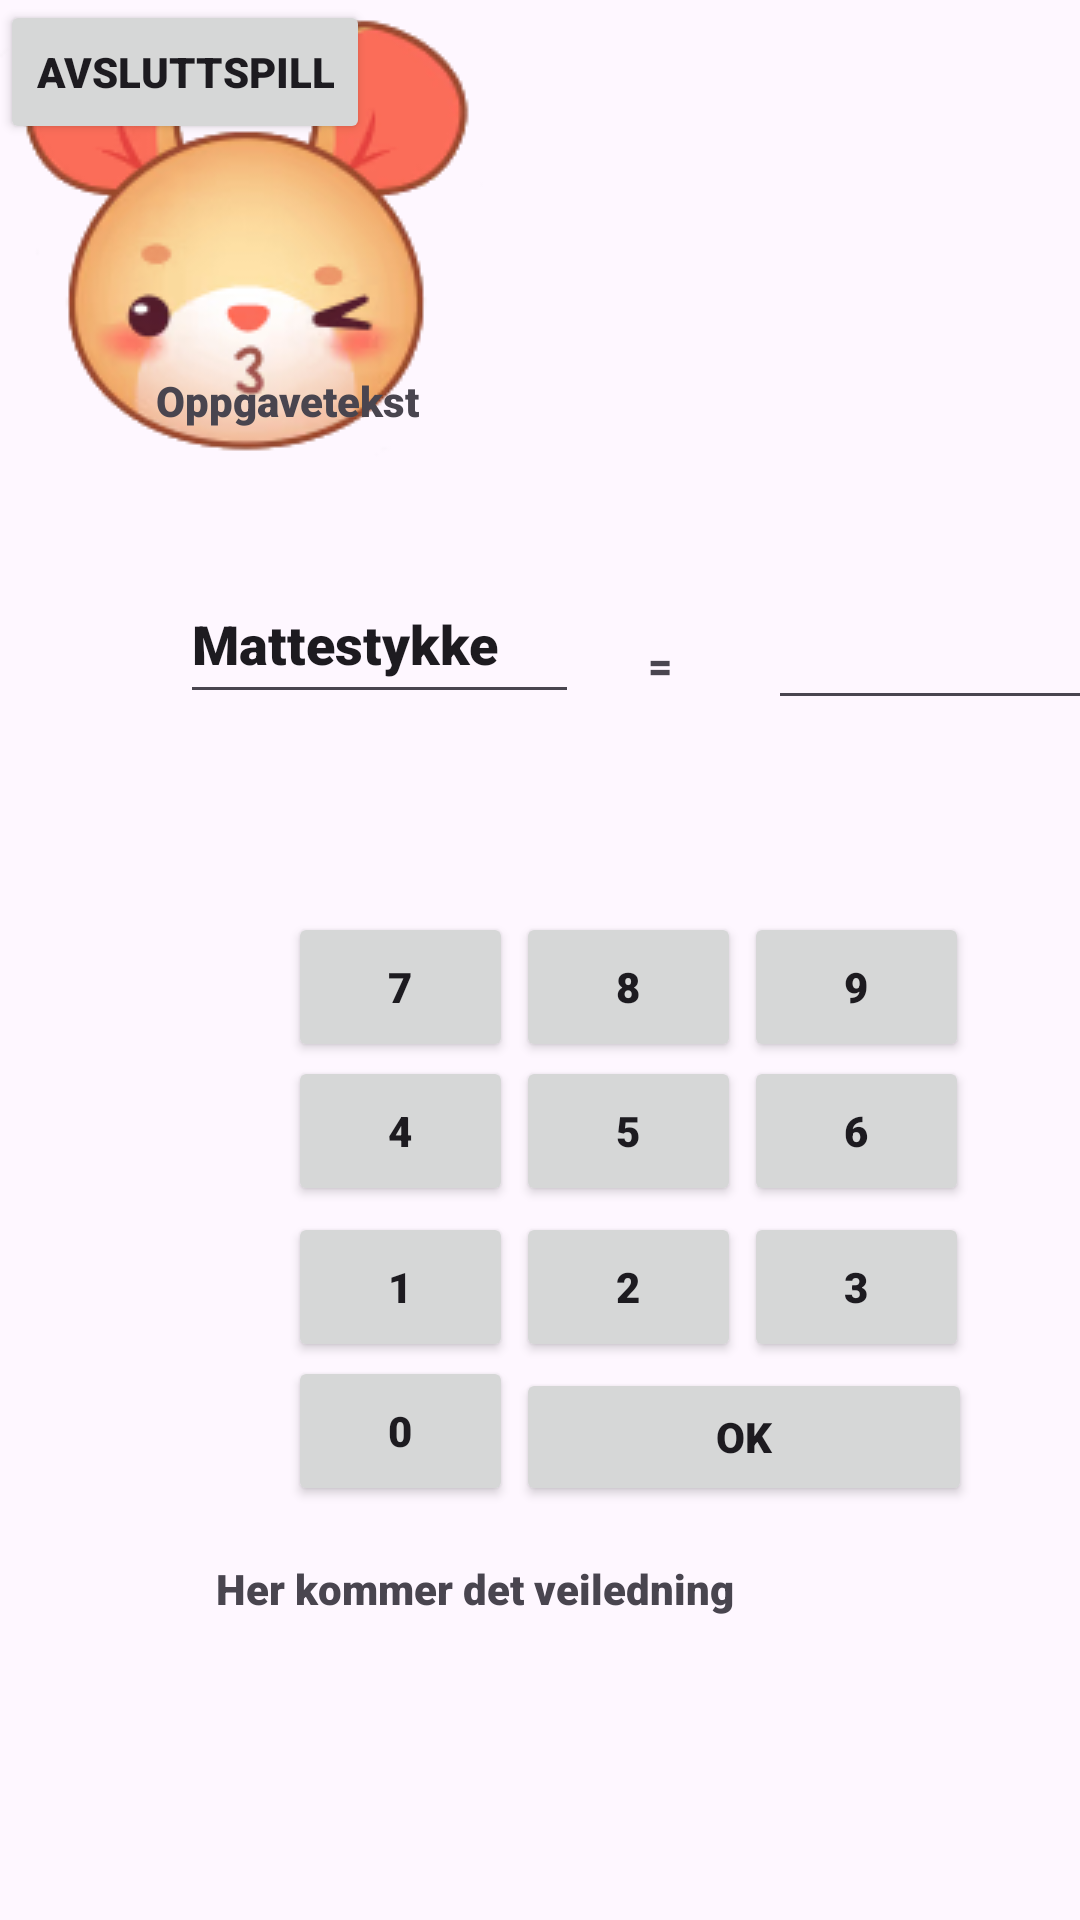

Here is an Android app screen rendered from its layout file. Give the layout XML and the strings, colors and styles it references.
<!-- AndroidManifest.xml: application theme Theme.Mappe1 -->
<!-- res/layout/activity_game.xml -->
<?xml version="1.0" encoding="utf-8"?>
<androidx.constraintlayout.widget.ConstraintLayout xmlns:android="http://schemas.android.com/apk/res/android"
    xmlns:app="http://schemas.android.com/apk/res-auto"
    xmlns:tools="http://schemas.android.com/tools"
    android:layout_width="match_parent"
    android:layout_height="match_parent"
    tools:context=".MainActivity"
    android:id="@+id/main">


    <EditText
        android:id="@+id/skrivinn"
        android:layout_width="114dp"
        android:layout_height="52dp"
        android:layout_marginStart="256dp"
        android:layout_marginTop="188dp"
        android:inputType="text"
        app:layout_constraintStart_toStartOf="parent"
        app:layout_constraintTop_toTopOf="parent" />

    <ImageView
        android:id="@+id/animals"
        android:layout_width="wrap_content"
        android:layout_height="wrap_content"
        android:src="@drawable/mouse" />

    <Button
        android:id="@+id/sjekkSvar"
        android:layout_width="152dp"
        android:layout_height="46dp"
        android:layout_marginStart="172dp"
        android:layout_marginTop="456dp"
        android:text="OK"
        app:layout_constraintStart_toStartOf="parent"
        app:layout_constraintTop_toTopOf="parent" />

    <Button
        android:id="@+id/tall4"
        android:layout_width="75dp"
        android:layout_height="50dp"
        android:layout_marginStart="96dp"
        android:layout_marginTop="352dp"
        android:text="4"
        app:layout_constraintStart_toStartOf="parent"
        app:layout_constraintTop_toTopOf="parent" />

    <Button
        android:id="@+id/tall8"
        android:layout_width="75dp"
        android:layout_height="50dp"
        android:layout_marginStart="172dp"
        android:layout_marginTop="304dp"
        android:text="8"
        app:layout_constraintStart_toStartOf="parent"
        app:layout_constraintTop_toTopOf="parent" />

    <Button
        android:id="@+id/tall2"
        android:layout_width="75dp"
        android:layout_height="50dp"
        android:layout_marginStart="172dp"
        android:layout_marginTop="404dp"
        android:text="2"
        app:layout_constraintStart_toStartOf="parent"
        app:layout_constraintTop_toTopOf="parent" />

    <Button
        android:id="@+id/tall7"
        android:layout_width="75dp"
        android:layout_height="50dp"
        android:layout_marginStart="96dp"
        android:layout_marginTop="304dp"
        android:text="7"
        app:layout_constraintStart_toStartOf="parent"
        app:layout_constraintTop_toTopOf="parent" />

    <Button
        android:id="@+id/tall1"
        android:layout_width="75dp"
        android:layout_height="50dp"
        android:layout_marginStart="96dp"
        android:layout_marginTop="404dp"
        android:text="1"
        app:layout_constraintStart_toStartOf="parent"
        app:layout_constraintTop_toTopOf="parent" />

    <Button
        android:id="@+id/tall3"
        android:layout_width="75dp"
        android:layout_height="50dp"
        android:layout_marginStart="248dp"
        android:layout_marginTop="404dp"
        android:text="3"
        app:layout_constraintStart_toStartOf="parent"
        app:layout_constraintTop_toTopOf="parent" />

    <Button
        android:id="@+id/tall9"
        android:layout_width="75dp"
        android:layout_height="50dp"
        android:layout_marginStart="248dp"
        android:layout_marginTop="304dp"
        android:text="9"
        app:layout_constraintStart_toStartOf="parent"
        app:layout_constraintTop_toTopOf="parent" />

    <Button
        android:id="@+id/tall5"
        android:layout_width="75dp"
        android:layout_height="50dp"
        android:layout_marginStart="172dp"
        android:layout_marginTop="352dp"
        android:text="5"
        app:layout_constraintStart_toStartOf="parent"
        app:layout_constraintTop_toTopOf="parent" />

    <Button
        android:id="@+id/tall6"
        android:layout_width="75dp"
        android:layout_height="50dp"
        android:layout_marginStart="248dp"
        android:layout_marginTop="352dp"
        android:text="6"
        app:layout_constraintStart_toStartOf="parent"
        app:layout_constraintTop_toTopOf="parent" />

    <Button
        android:id="@+id/tall0"
        android:layout_width="75dp"
        android:layout_height="50dp"
        android:layout_marginStart="96dp"
        android:layout_marginTop="452dp"
        android:text="0"
        app:layout_constraintStart_toStartOf="parent"
        app:layout_constraintTop_toTopOf="parent" />

    <EditText
        android:id="@+id/mattestykke"
        android:layout_width="133dp"
        android:layout_height="50dp"
        android:layout_marginStart="60dp"
        android:layout_marginTop="188dp"
        android:text="Mattestykke"
        app:layout_constraintStart_toStartOf="parent"
        app:layout_constraintTop_toTopOf="parent" />

    <TextView
        android:id="@+id/erLik"
        android:layout_width="32dp"
        android:layout_height="38dp"
        android:layout_marginStart="216dp"
        android:layout_marginTop="212dp"
        android:text="="
        app:layout_constraintStart_toStartOf="parent"
        app:layout_constraintTop_toTopOf="parent" />

    <TextView
        android:id="@+id/veiledning"
        android:layout_width="290dp"
        android:layout_height="114dp"
        android:layout_marginStart="72dp"
        android:layout_marginTop="520dp"
        android:text="Her kommer det veiledning"
        app:layout_constraintStart_toStartOf="parent"
        app:layout_constraintTop_toTopOf="parent" />

    <Button
        android:id="@+id/avsluttSpillKnapp"
        android:layout_width="wrap_content"
        android:layout_height="wrap_content"
        android:text="AvsluttSpill"
        tools:layout_editor_absoluteX="16dp"
        tools:layout_editor_absoluteY="9dp" />

    <TextView
        android:id="@+id/oppgavetekst"
        android:layout_width="311dp"
        android:layout_height="32dp"
        android:layout_marginStart="52dp"
        android:layout_marginTop="124dp"
        android:text="Oppgavetekst"
        app:layout_constraintStart_toStartOf="parent"
        app:layout_constraintTop_toTopOf="parent" />

</androidx.constraintlayout.widget.ConstraintLayout>
<!-- resources referenced by this layout -->
<resources>
  <!-- drawable mouse: png bitmap (drawable, 24017 bytes) -->
  <style name="Theme.Mappe1" parent="Base.Theme.Mappe1" />
  <style name="Base.Theme.Mappe1" parent="Theme.Material3.DayNight.NoActionBar">
          
          
          <item name="android:fontFamily">sans-serif-black</item>
      </style>
</resources>
